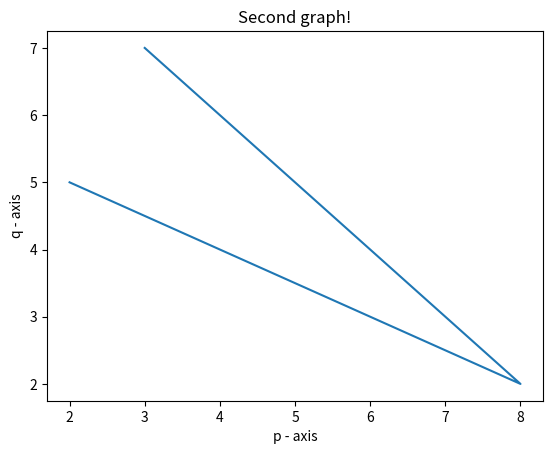

The script that saved this image:
p=[2,8,3]
q=[5,2,7]
import matplotlib.pyplot as plt
plt.plot(p, q)
plt.xlabel('p - axis')  
plt.ylabel('q - axis')
plt.title('Second graph!')
plt.show()
